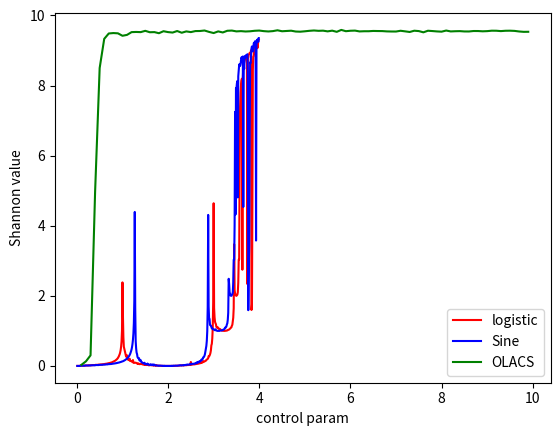

Recreate this plot in Python.
import matplotlib.pyplot as plt
import numpy as np


class Logistic:
    def __init__(self, u):
        self.u = u

    def __calc_logistic(self, x):
        # return self.u * np.sin(np.pi * x) / 4
        return self.u * x * (1 - x)
        # return (self.u * np.arcsin(4 * x * (1 - x))) % 1

    def __calc_Shannon(self, y_list: list, times: int):
        result = 0
        for value in y_list:
            Px = value / times
            result += Px * np.log2(Px)
        return -1 * result

    def calc_Shannon(self, times):
        y_list = []
        x0 = 0.5
        x_values = []
        x = self.__calc_logistic(x0)
        for i in range(times):
            x = self.__calc_logistic(x)
            c = int(x * 1000) / 1000.0
            if c in x_values:
                index = x_values.index(c)
                y_list[index] += 1
            else:
                y_list.append(1)
                x_values.append(c)

        return self.__calc_Shannon(y_list, times)

    @staticmethod
    def draw(times=2000):
        x_list = []
        y_list = []
        for u in np.arange(0, 4, 0.01):
            if u == 0:
                continue
            logistic = Logistic(u)
            shannon = logistic.calc_Shannon(times)
            x_list.append(u)
            y_list.append(shannon)
        return x_list, y_list


class Sine:
    def __init__(self, u):
        self.u = u

    def __calc_logistic(self, x):
        return self.u * np.sin(np.pi * x) / 4
        # return self.u * x * (1 - x)
        # return (self.u * np.arcsin(4 * x * (1 - x))) % 1

    def __calc_Shannon(self, y_list: list, times: int):
        result = 0
        for value in y_list:
            Px = value / times
            result += Px * np.log2(Px)
        return -1 * result

    def calc_Shannon(self, times):
        y_list = []
        x0 = 0.5
        x_values = []
        x = self.__calc_logistic(x0)
        for i in range(times):
            x = self.__calc_logistic(x)
            c = int(x * 1000) / 1000.0
            if c in x_values:
                index = x_values.index(c)
                y_list[index] += 1
            else:
                y_list.append(1)
                x_values.append(c)

        return self.__calc_Shannon(y_list, times)

    @staticmethod
    def draw(times=2000):
        x_list = []
        y_list = []
        for u in np.arange(0, 4, 0.01):
            if u == 0:
                continue
            logistic = Sine(u)
            shannon = logistic.calc_Shannon(times)
            x_list.append(u)
            y_list.append(shannon)
        return x_list, y_list


class OLACS:
    def __init__(self, u):
        self.u = u

    def __calc_logistic(self, x):
        # return self.u * np.sin(np.pi * x) / 4
        # return self.u * x * (1 - x)
        return (self.u * np.arcsin(4 * x * (1 - x))) % 1

    def __calc_Shannon(self, y_list: list, times: int):
        result = 0
        for value in y_list:
            Px = value / times
            result += Px * np.log2(Px)
        return -1 * result

    def calc_Shannon(self, times):
        y_list = []
        x0 = 0.5
        x_values = []
        x = self.__calc_logistic(x0)
        for i in range(times):
            x = self.__calc_logistic(x)
            c = int(x * 1000) / 1000.0
            if c in x_values:
                index = x_values.index(c)
                y_list[index] += 1
            else:
                y_list.append(1)
                x_values.append(c)

        return self.__calc_Shannon(y_list, times)

    @staticmethod
    def draw(times=2000):
        x_list = []
        y_list = []
        for u in np.arange(0, 10, 0.1):
            if u == 0:
                continue
            logistic = OLACS(u)
            shannon = logistic.calc_Shannon(times)
            x_list.append(u)
            y_list.append(shannon)
        return x_list, y_list


def main():
    x_list, y_list = Logistic.draw()
    plt.plot(x_list, y_list, color='red', label='logistic')
    print(1)
    x_list, y_list = Sine.draw()
    plt.plot(x_list, y_list, color='blue', label='Sine')
    print(2)
    x_list, y_list = OLACS.draw()
    plt.plot(x_list, y_list, color='green', label="OLACS")
    print(3)
    plt.xlabel("control param")
    plt.ylabel("Shannon value")
    plt.legend()
    plt.show()


if __name__ == '__main__':
    main()
